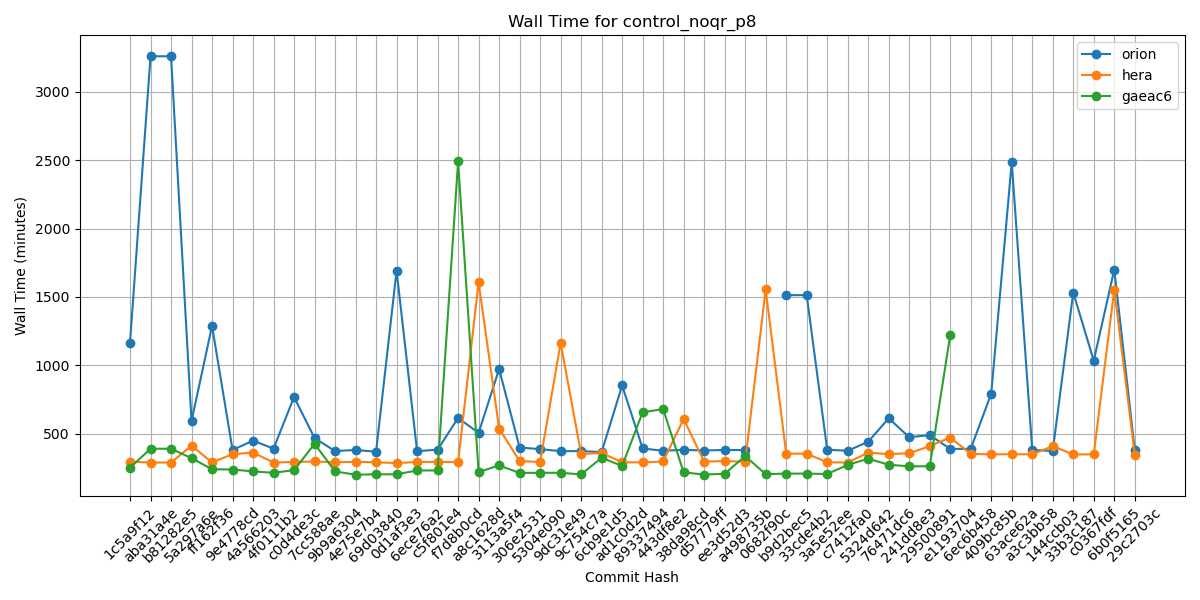

Data behind this chart, as committed beside it:
Hash, orion, hera, gaeac6
1c5a9f12, 1165, 294, 250
aba31a4e, 3261, 288, 389
b81282e5, 3261, 288, 389
5a297a6e, 591, 411, 320
ff162f36, 1288, 289, 239
9e4778cd, 380, 349, 237
4a566203, 448, 361, 223
4f0111b2, 390, 288, 213
c0d4de3c, 767, 292, 232
7cc588ae, 467, 296, 425
9b9a6304, 372, 290, 223
4e75e7b4, 380, 293, 199
69d03840, 367, 290, 202
0d1af3e3, 1692, 284, 202
6ece76a2, 371, 292, 230
c5f801e4, 382, 293, 230
f7d8b0cd, 614, 291, 2491
a8c1628d, 505, 1607, 218
3113a5f4, 972, 537, 267
306e2531, 398, 299, 212
5304e090, 386, 292, 213
9dc31e49, 371, 1163, 213
9c754c7a, 372, 350, 201
6cb9e1d5, 364, 358, 323
ad1c0d2d, 852, 290, 263
89337494, 391, 289, 656
443df8e2, 374, 296, 679
38da98cd, 381, 607, 216
d57779ff, 376, 294, 200
ee3d52d3, 380, 299, 206
a498735b, 379, 294, 335
0682f90c, , 1555, 203
b9d2bec5, 1513, 353, 207
33cde4b2, 1513, 353, 207
3a5e52ee, 382, 290, 204
c7412fa0, 374, 288, 271
5324d642, 440, 360, 316
76471dc6, 612, 350, 272
241dd8e3, 473, 356, 260
29500891, 489, 408, 261
e1193704, 388, 471, 1221
6ec6b458, 388, 351, 
409bc85b, 792, 348, 
63ace62a, 2485, 349, 
a3c3bb58, 380, 348, 
144ccb03, 373, 408, 
33b3c187, 1532, 347, 
c0367fdf, 1033, 348, 
6b0f5165, 1700, 1553, 
29c2703c, 379, 345, 
